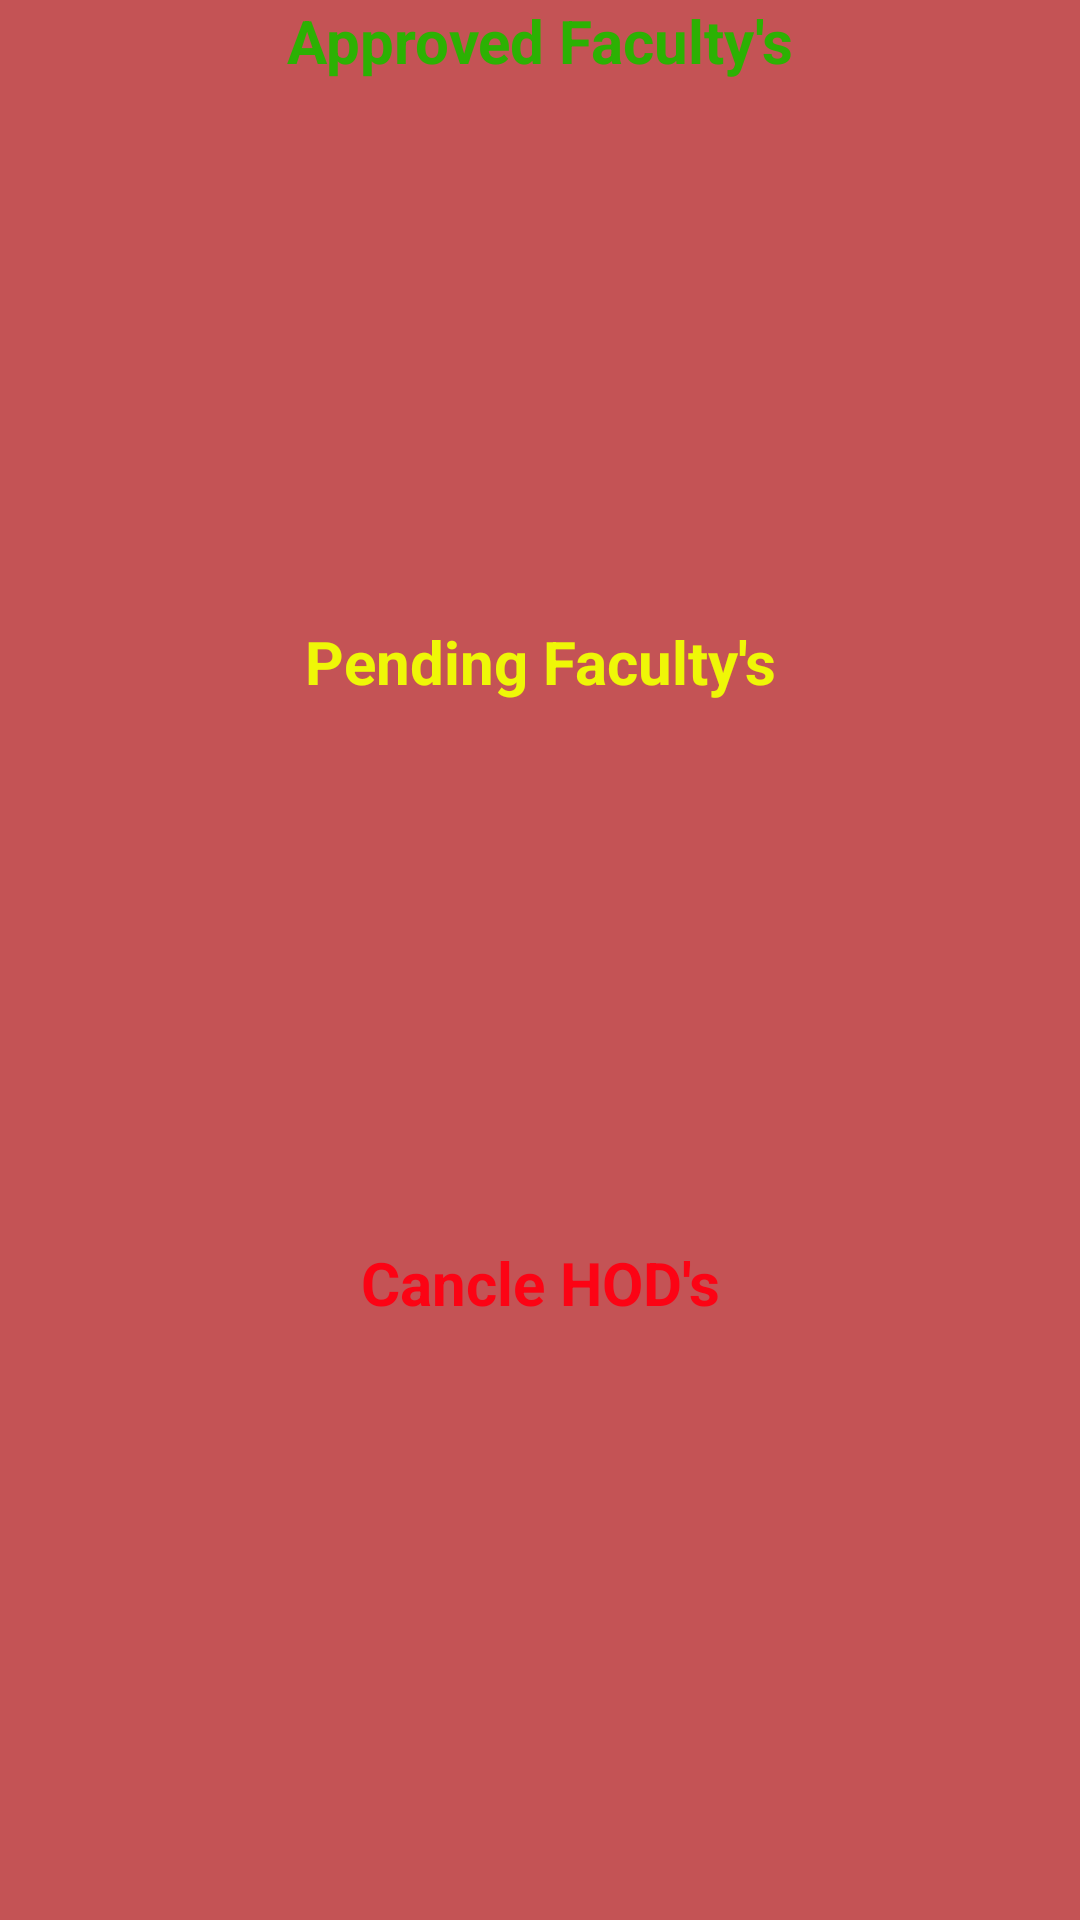

Here is an Android app screen rendered from its layout file. Give the layout XML and the strings, colors and styles it references.
<!-- AndroidManifest.xml: application theme AppTheme -->
<!-- res/layout/activity_view_faculty.xml -->
<?xml version="1.0" encoding="utf-8"?>
<LinearLayout xmlns:android="http://schemas.android.com/apk/res/android"
    android:orientation="vertical"
    android:background="@color/colorPrimary"
    android:layout_width="match_parent"
    android:layout_height="match_parent">

    <TextView
        android:layout_width="match_parent"
        android:layout_height="wrap_content"
        android:text="Approved Faculty's"
        android:textAlignment="center"
        android:textColor="#2cb103"
        android:textSize="20sp"
        android:textStyle="bold"/>

    <ListView
        android:id="@+id/lvApprovedFaculty"
        android:layout_width="match_parent"
        android:layout_height="180dp"
        android:divider="#228709"
        android:dividerHeight="2dp"
        />

    <TextView

        android:layout_width="match_parent"
        android:layout_height="wrap_content"
        android:text="Pending Faculty's"
        android:textAlignment="center"
        android:textColor="#eff707"
        android:textSize="20sp"
        android:textStyle="bold"/>

    <ListView
        android:id="@+id/lvPendingFaculty"
        android:layout_width="match_parent"
        android:layout_height="180dp"
        android:divider="#fae330"
        android:dividerHeight="2dp"/>

    <TextView
        android:layout_width="match_parent"
        android:layout_height="wrap_content"
        android:text="Cancle HOD's"
        android:textAlignment="center"
        android:textColor="#fc0314"
        android:textSize="20sp"
        android:textStyle="bold" />

    <ListView
        android:id="@+id/lvCancleFaculty"
        android:layout_width="match_parent"
        android:layout_height="180dp"
        android:divider="#ff1c32"
        android:dividerHeight="2dp"/>
</LinearLayout>
<!-- resources referenced by this layout -->
<resources>
  <color name="colorPrimary">#c45355</color>
  <style name="AppTheme" parent="Theme.AppCompat.Light.DarkActionBar">
          
          <item name="colorPrimary">@color/colorPrimary</item>
          <item name="colorPrimaryDark">@color/colorPrimaryDark</item>
          <item name="colorAccent">@color/colorAccent</item>
      </style>
  <color name="colorPrimaryDark">#ae3036</color>
  <color name="colorAccent">#ff9c9e</color>
</resources>
